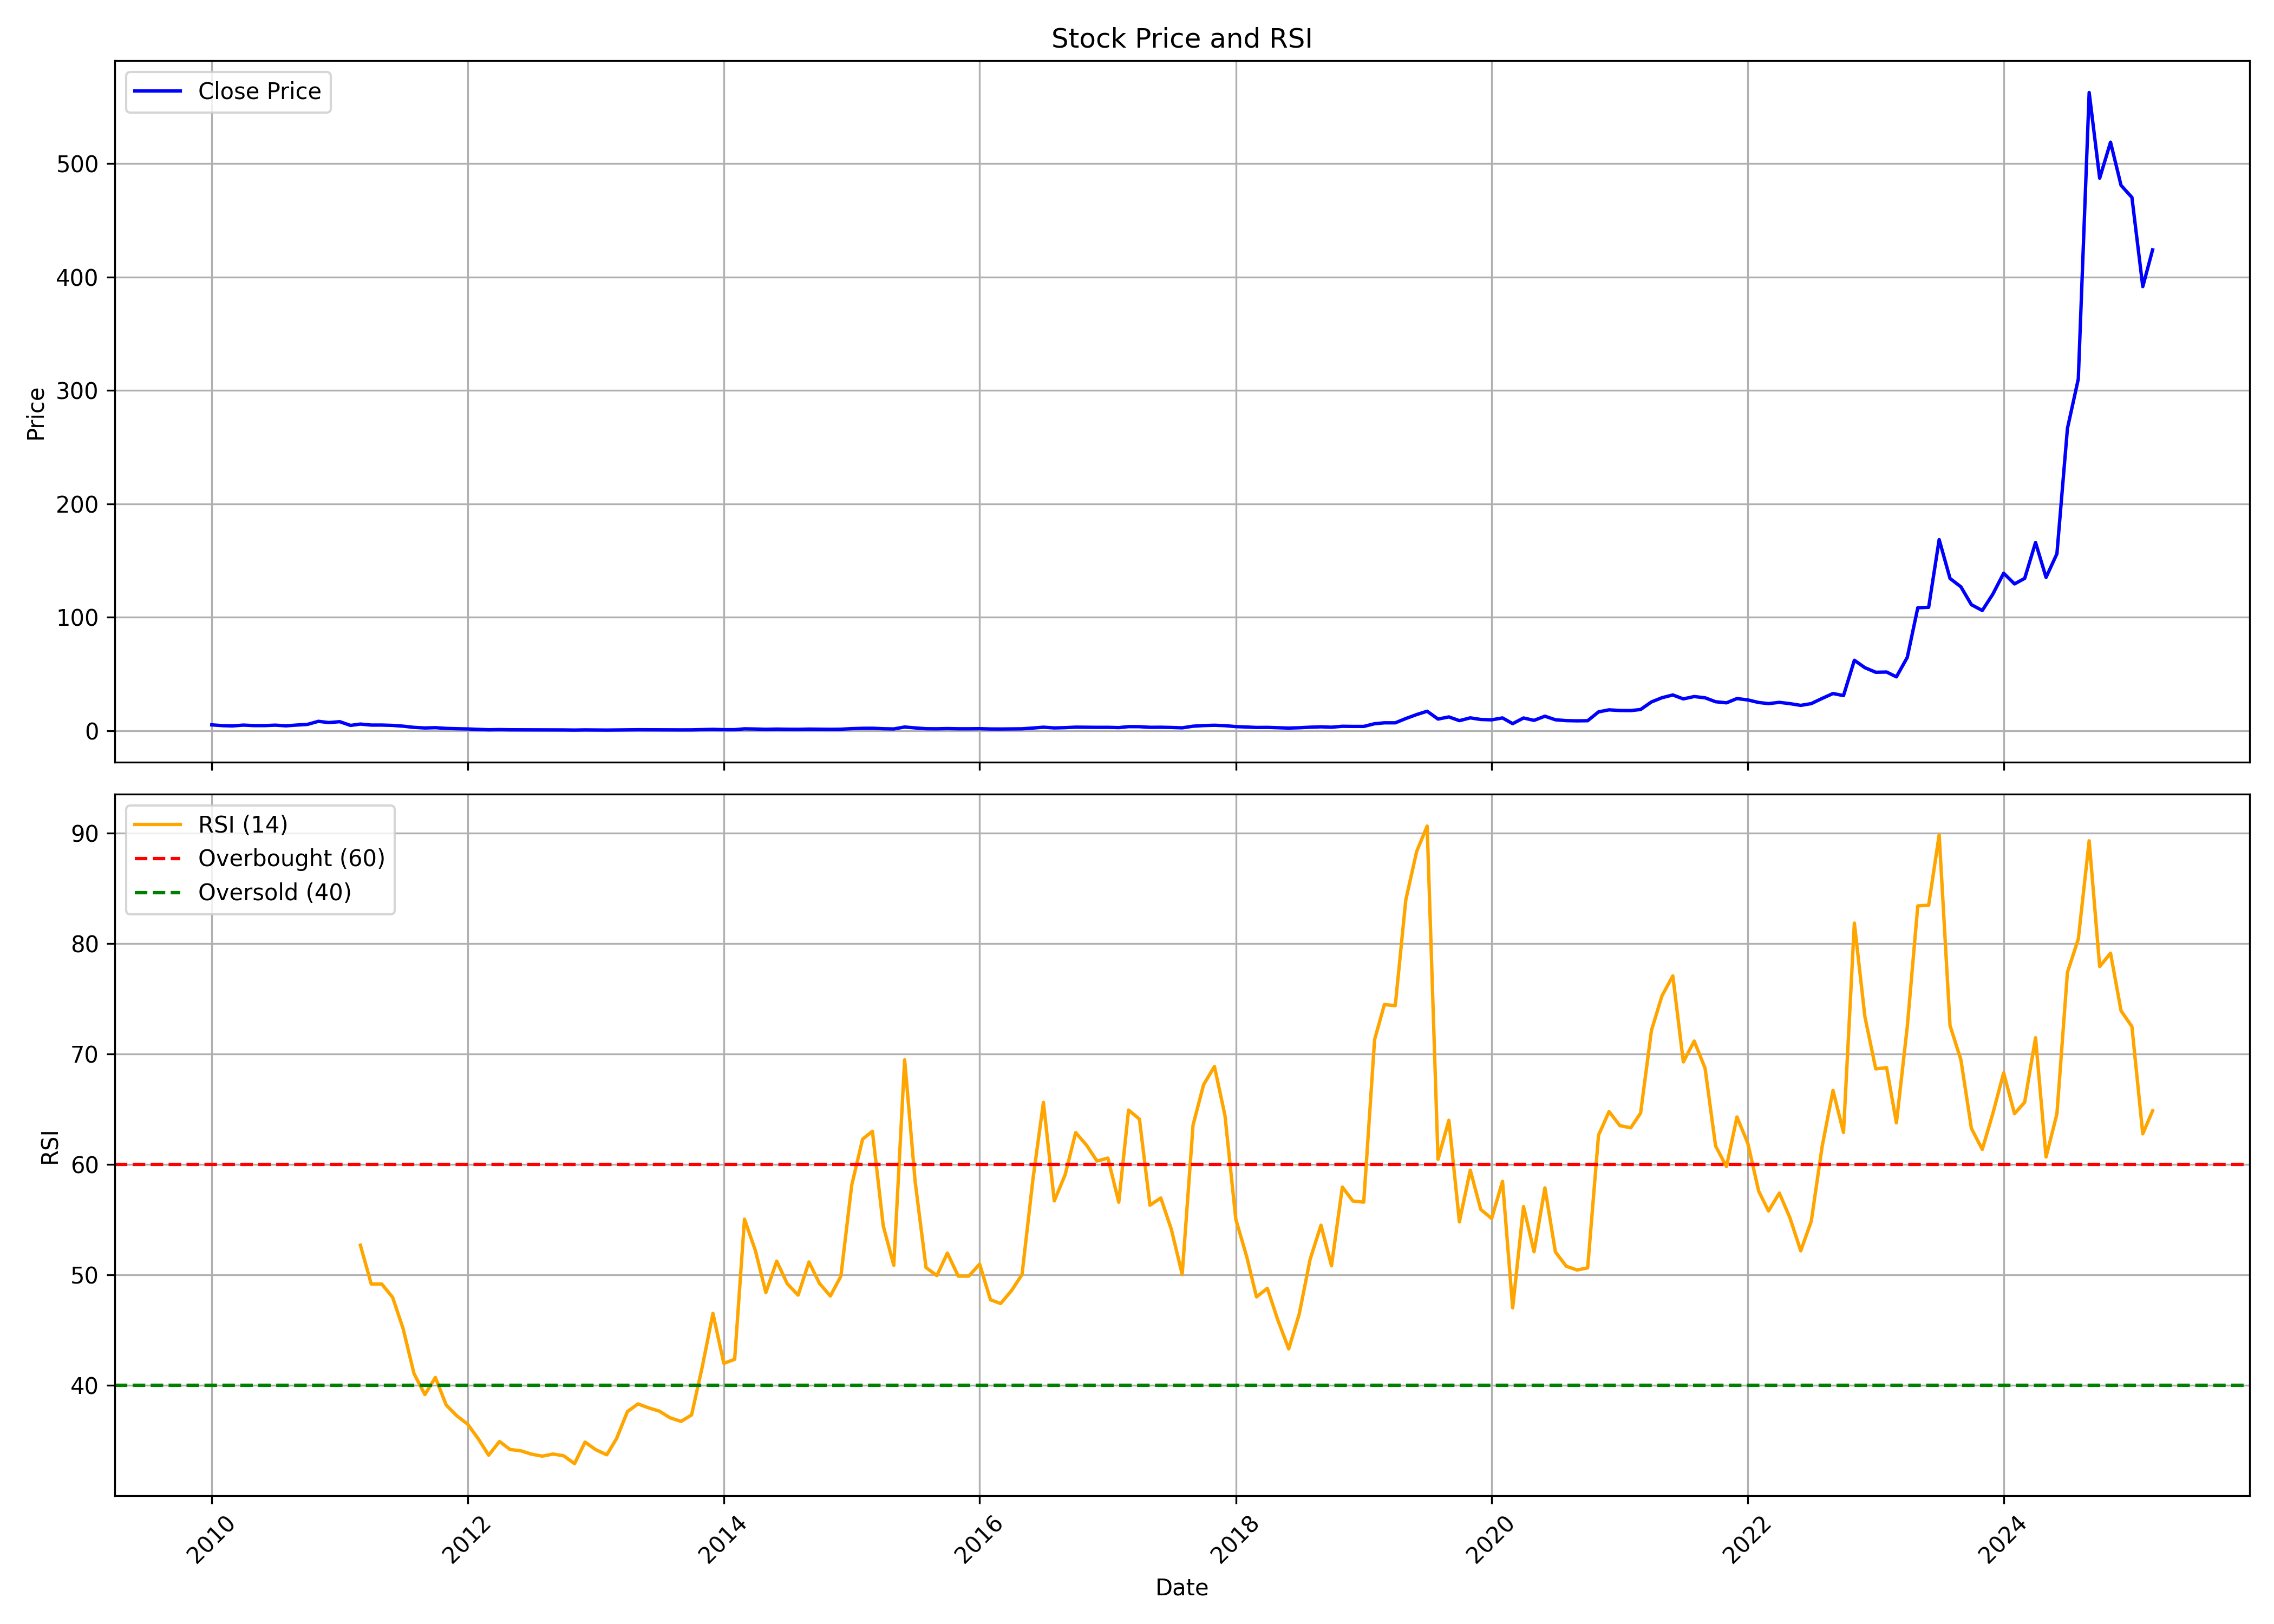

Data behind this chart, as committed beside it:
, date, symbol, open, high, low, close, volume, rsi
0, 2010-01-01, REFEX, 5.19, 5.91, 4.793, 5, 272243, 
1, 2010-02-01, REFEX, 4.865, 5.217, 3.982, 4.325, 796439, 
2, 2010-03-01, REFEX, 4.325, 4.685, 3.919, 4.09, 360862, 
3, 2010-04-01, REFEX, 4.135, 5.73, 3.991, 4.793, 1043597, 
4, 2010-05-01, REFEX, 4.694, 5.036, 3.793, 4.37, 906956, 
5, 2010-06-01, REFEX, 4.505, 5.262, 3.973, 4.37, 1223851, 
6, 2010-07-01, REFEX, 4.577, 5.136, 4.154, 4.748, 1554563, 
7, 2010-08-01, REFEX, 4.82, 5.045, 4.099, 4.172, 869490, 
8, 2010-09-01, REFEX, 3.991, 5.262, 3.991, 4.856, 1889384, 
9, 2010-10-01, REFEX, 4.955, 5.766, 4.054, 5.424, 7214387, 
10, 2010-11-01, REFEX, 5.55, 9.325, 5.505, 8.127, 9504760, 
11, 2010-12-01, REFEX, 7.748, 8.235, 5.775, 7.037, 2969306, 
12, 2011-01-01, REFEX, 7.208, 8.875, 6.055, 7.83, 2783144, 
13, 2011-02-01, REFEX, 7.929, 8.19, 4.361, 4.523, 763364, 
14, 2011-03-01, REFEX, 4.685, 6.938, 4.325, 5.712, 6612252, 52.67
15, 2011-04-01, REFEX, 5.433, 6.217, 4.712, 4.829, 2319123, 49.16
16, 2011-05-01, REFEX, 4.775, 5.28, 4.514, 4.829, 1389997, 49.16
17, 2011-06-01, REFEX, 4.613, 6.298, 4.433, 4.541, 5647418, 47.95
18, 2011-07-01, REFEX, 4.595, 4.595, 3.37, 3.856, 5541650, 45.11
19, 2011-08-01, REFEX, 3.811, 3.847, 2.361, 2.793, 1759222, 41.05
20, 2011-09-01, REFEX, 2.793, 3.027, 2.189, 2.261, 2271653, 39.15
21, 2011-10-01, REFEX, 2.189, 2.937, 1.928, 2.541, 1621354, 40.7
22, 2011-11-01, REFEX, 2.523, 2.703, 1.865, 1.874, 608484, 38.2
23, 2011-12-01, REFEX, 1.928, 2.09, 1.568, 1.613, 938320, 37.23
24, 2012-01-01, REFEX, 1.649, 1.982, 1.351, 1.415, 2017814, 36.48
25, 2012-02-01, REFEX, 1.415, 1.568, 1.063, 1.063, 6746958, 35.12
26, 2012-03-01, REFEX, 1.063, 1.099, 0.6847, 0.6847, 4720694, 33.67
27, 2012-04-01, REFEX, 0.6577, 1, 0.6577, 0.8469, 3887921, 34.91
28, 2012-05-01, REFEX, 0.8469, 0.8649, 0.6667, 0.6757, 724747, 34.18
29, 2012-06-01, REFEX, 0.6757, 0.7388, 0.5946, 0.6487, 1112408, 34.06
30, 2012-07-01, REFEX, 0.6757, 0.7748, 0.5856, 0.5856, 1089832, 33.76
31, 2012-08-01, REFEX, 0.6307, 0.6487, 0.5316, 0.5496, 880929, 33.58
32, 2012-09-01, REFEX, 0.5406, 0.6127, 0.5045, 0.5676, 558202, 33.77
33, 2012-10-01, REFEX, 0.5676, 0.5946, 0.4955, 0.5406, 1300363, 33.61
34, 2012-11-01, REFEX, 0.5496, 0.5496, 0.4235, 0.4235, 1972032, 32.9
35, 2012-12-01, REFEX, 0.4235, 0.7388, 0.4235, 0.5766, 1460562, 34.85
36, 2013-01-01, REFEX, 0.5676, 0.5676, 0.4505, 0.4775, 955996, 34.16
37, 2013-02-01, REFEX, 0.4865, 0.5136, 0.4144, 0.4144, 541799, 33.7
38, 2013-03-01, REFEX, 0.4144, 0.5766, 0.3964, 0.5136, 723565, 35.17
39, 2013-04-01, REFEX, 0.5136, 0.6757, 0.4955, 0.6757, 248626, 37.61
40, 2013-05-01, REFEX, 0.6757, 0.7298, 0.6667, 0.7208, 314730, 38.31
41, 2013-06-01, REFEX, 0.7208, 0.7208, 0.6847, 0.6847, 2581, 37.94
42, 2013-07-01, REFEX, 0.6847, 0.6847, 0.6577, 0.6577, 5, 37.65
43, 2013-08-01, REFEX, 0.6577, 0.6577, 0.6037, 0.6037, 77, 37.05
44, 2013-09-01, REFEX, 0.6037, 0.6037, 0.5766, 0.5766, 1032, 36.73
45, 2013-10-01, REFEX, 0.5766, 0.6037, 0.5766, 0.6037, 154, 37.31
46, 2013-11-01, REFEX, 0.6037, 0.91, 0.6037, 0.8109, 1374365, 41.73
47, 2013-12-01, REFEX, 0.8109, 1.388, 0.8109, 1.054, 1132923, 46.51
48, 2014-01-01, REFEX, 1.099, 1.099, 0.7568, 0.7568, 86662, 41.98
49, 2014-02-01, REFEX, 0.7929, 0.8649, 0.6847, 0.7748, 122005, 42.35
50, 2014-03-01, REFEX, 0.8109, 1.523, 0.7388, 1.523, 3028079, 55.03
51, 2014-04-01, REFEX, 1.595, 1.595, 1.072, 1.351, 1029659, 52.2
52, 2014-05-01, REFEX, 1.351, 1.415, 1.027, 1.108, 587309, 48.39
53, 2014-06-01, REFEX, 1.081, 1.559, 1.063, 1.288, 1683686, 51.23
54, 2014-07-01, REFEX, 1.324, 1.469, 1.009, 1.162, 1604631, 49.19
55, 2014-08-01, REFEX, 1.126, 1.36, 1.081, 1.099, 457363, 48.16
56, 2014-09-01, REFEX, 1.081, 1.369, 1.045, 1.27, 616440, 51.15
57, 2014-10-01, REFEX, 1.388, 1.388, 0.9911, 1.162, 239318, 49.22
58, 2014-11-01, REFEX, 1.081, 1.369, 0.955, 1.099, 449299, 48.08
59, 2014-12-01, REFEX, 1.099, 1.442, 1.018, 1.189, 875499, 49.87
... 123 more rows
